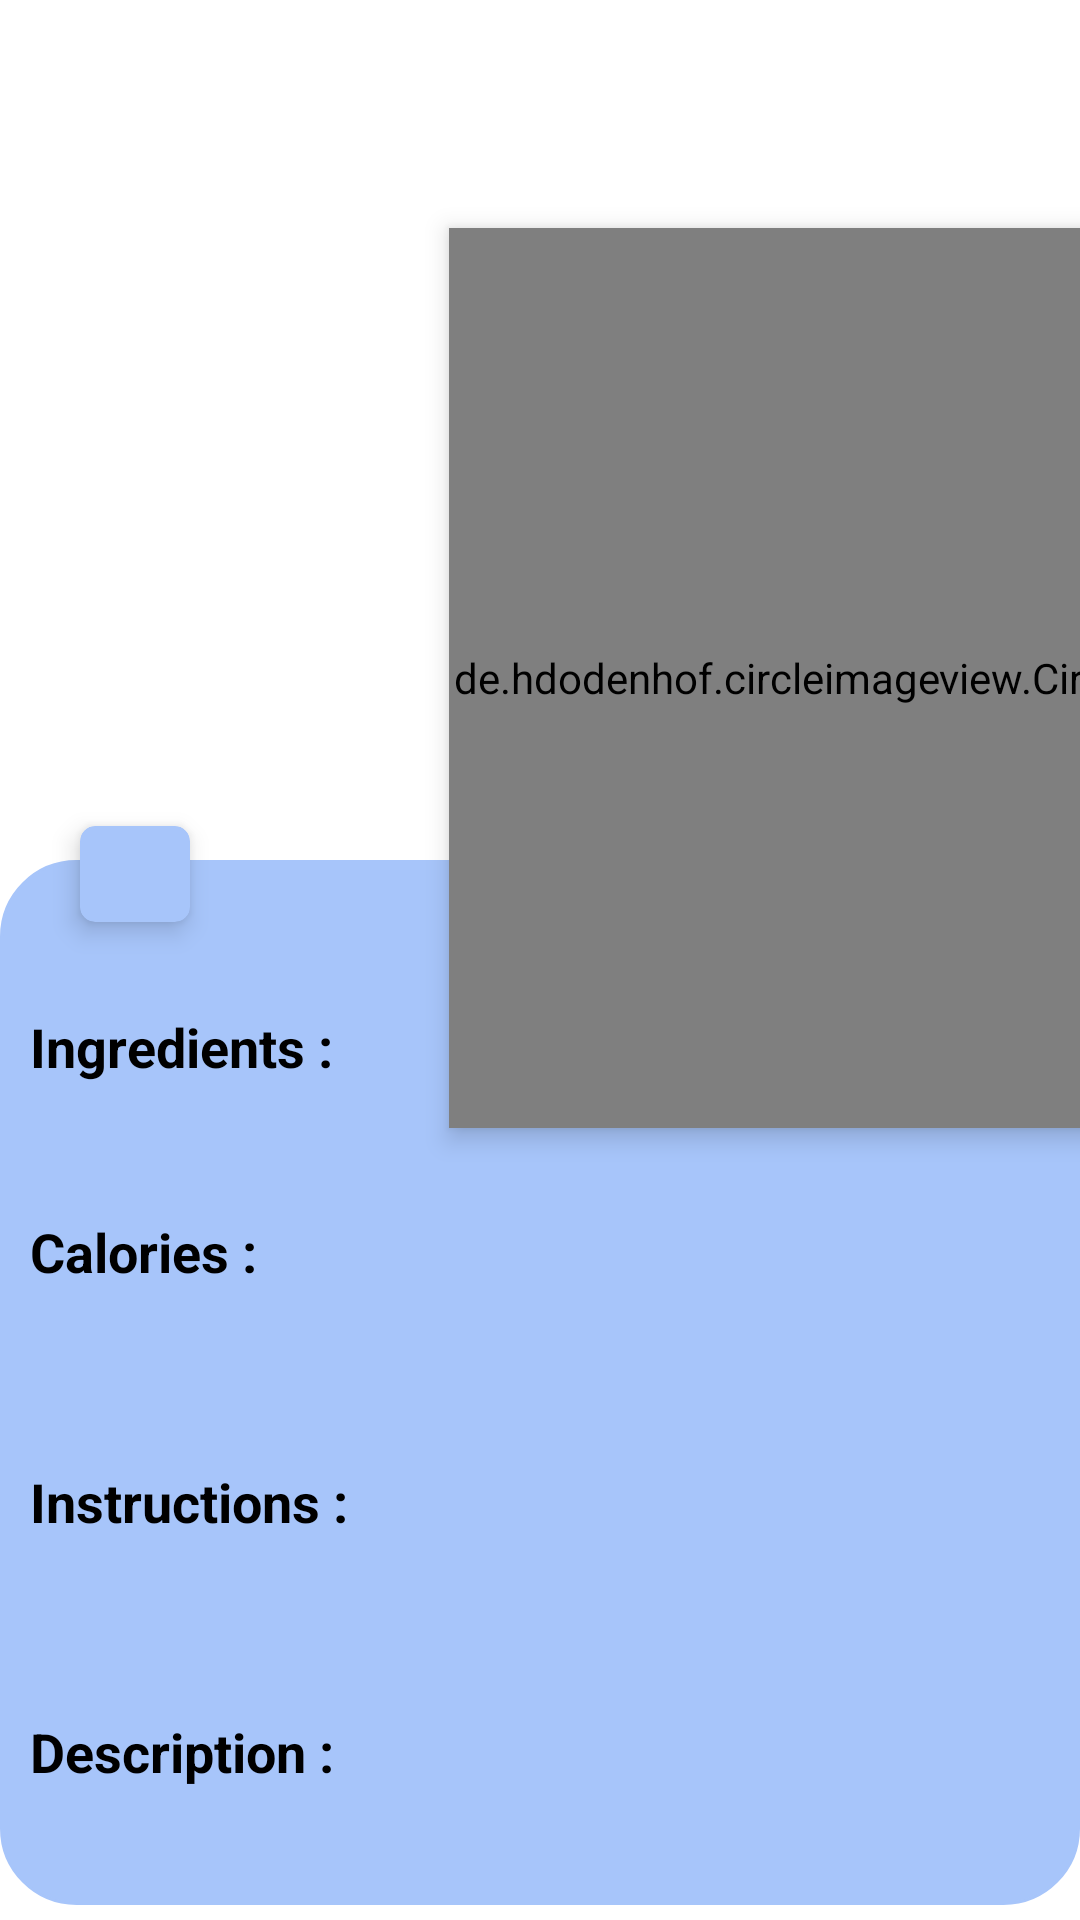

Here is an Android app screen rendered from its layout file. Give the layout XML and the strings, colors and styles it references.
<!-- AndroidManifest.xml: application theme Theme.ResepMakanan -->
<!-- res/layout/activity_detail.xml -->
<?xml version="1.0" encoding="utf-8"?>
<androidx.coordinatorlayout.widget.CoordinatorLayout xmlns:android="http://schemas.android.com/apk/res/android"
    xmlns:app="http://schemas.android.com/apk/res-auto"
    android:layout_width="match_parent"
    android:layout_height="match_parent"
    android:background="@color/white"
    android:fitsSystemWindows="true">

    <com.google.android.material.appbar.AppBarLayout
        android:layout_width="match_parent"
        android:layout_height="wrap_content"
        app:elevation="0dp">

        <androidx.appcompat.widget.Toolbar
            android:id="@+id/toolbar_detail"
            android:layout_width="match_parent"
            android:layout_height="wrap_content"
            android:background="@android:color/white"
            app:navigationIcon="@drawable/ic_back">

            <LinearLayout
                android:layout_width="match_parent"
                android:layout_height="wrap_content"
                android:orientation="vertical">

                <TextView
                    android:id="@+id/tvTitle"
                    android:layout_width="match_parent"
                    android:layout_height="wrap_content"
                    android:ellipsize="marquee"
                    android:marqueeRepeatLimit="marquee_forever"
                    android:singleLine="true"
                    android:textColor="@android:color/black"
                    android:textSize="16sp"
                    android:textStyle="bold" />

                <TextView
                    android:id="@+id/tvSubTitle"
                    android:layout_width="match_parent"
                    android:layout_height="wrap_content"
                    android:textColor="@android:color/black"
                    android:textSize="12sp" />
            </LinearLayout>
        </androidx.appcompat.widget.Toolbar>
    </com.google.android.material.appbar.AppBarLayout>

    <androidx.core.widget.NestedScrollView
        android:layout_width="match_parent"
        android:layout_height="match_parent"
        app:layout_behavior="@string/appbar_scrolling_view_behavior">

        <RelativeLayout

            android:layout_width="match_parent"
            android:layout_height="match_parent">

            <FrameLayout
                android:layout_width="match_parent"
                android:layout_height="match_parent">

                <LinearLayout
                    android:id="@+id/iv_detail"
                    android:layout_width="match_parent"
                    android:layout_height="match_parent"
                    android:orientation="vertical">

                    <de.hdodenhof.circleimageview.CircleImageView
                        android:id="@+id/imgThumb"
                        android:layout_width="300dp"
                        android:layout_height="300dp"
                        android:layout_gravity="end|center"
                        android:layout_marginTop="20dp"
                        android:layout_marginEnd="-90dp"
                        android:elevation="5dp"
                        android:src="@drawable/ic_profil"
                        app:civ_border_color="#d9000000"
                        app:civ_border_width="2dp" />

                    <androidx.cardview.widget.CardView
                        android:layout_width="50dp"
                        android:layout_height="50dp"
                        android:layout_gravity="start|center"
                        android:layout_marginStart="20dp"
                        android:layout_marginTop="-110dp"
                        android:layout_marginBottom="50dp"
                        app:cardBackgroundColor="@color/blue"
                        app:cardCornerRadius="5dp"
                        app:cardElevation="5dp"
                        app:cardUseCompatPadding="true">

                        <ToggleButton
                            android:id="@+id/tgl_bookmark"
                            android:layout_width="30dp"
                            android:layout_height="30dp"
                            android:padding="10dp"
                            android:background="@drawable/favorite_bookmark"
                            android:focusableInTouchMode="false"
                            android:textOff=""
                            android:textOn=""
                            app:layout_constraintBottom_toBottomOf="parent"
                            app:layout_constraintEnd_toEndOf="parent"
                            app:layout_constraintTop_toTopOf="parent"/>
                    </androidx.cardview.widget.CardView>

                    <LinearLayout
                        android:layout_width="match_parent"
                        android:layout_height="match_parent"
                        android:layout_marginTop="-80dp"
                        android:background="@drawable/bg_circle_radius_primary"
                        android:orientation="vertical">

                        <TextView
                            android:layout_width="wrap_content"
                            android:layout_height="wrap_content"
                            android:layout_marginTop="50dp"
                            android:paddingLeft="10dp"
                            android:paddingRight="10dp"
                            android:text="Ingredients :"
                            android:textColor="@android:color/black"
                            android:textSize="18sp"
                            android:textStyle="bold" />

                        <LinearLayout
                            android:layout_width="match_parent"
                            android:layout_height="wrap_content"
                            android:layout_marginBottom="5dp"
                            android:orientation="horizontal">

                            <LinearLayout
                                android:layout_width="match_parent"
                                android:layout_height="wrap_content"
                                android:layout_weight="1.0"
                                android:orientation="vertical">

                                <TextView
                                    android:id="@+id/tv_desc_ingredients"
                                    android:layout_width="wrap_content"
                                    android:layout_height="wrap_content"
                                    android:paddingLeft="10dp"
                                    android:paddingRight="10dp"
                                    android:textColor="@android:color/black"
                                    android:textSize="14sp" />
                            </LinearLayout>
                        </LinearLayout>

                        <TextView
                            android:layout_width="wrap_content"
                            android:layout_height="wrap_content"
                            android:layout_marginTop="20dp"
                            android:paddingLeft="10dp"
                            android:paddingRight="10dp"
                            android:text="Calories :"
                            android:textColor="@android:color/black"
                            android:textSize="18sp"
                            android:textStyle="bold" />

                        <LinearLayout
                            android:layout_width="match_parent"
                            android:layout_height="wrap_content"
                            android:orientation="vertical">

                            <TextView
                                android:id="@+id/tv_desc_calories"
                                android:layout_width="wrap_content"
                                android:layout_height="wrap_content"
                                android:padding="10dp"
                                android:textColor="@android:color/black"
                                android:textSize="14sp" />
                        </LinearLayout>

                        <TextView
                            android:layout_width="wrap_content"
                            android:layout_height="wrap_content"
                            android:layout_marginTop="20dp"
                            android:paddingLeft="10dp"
                            android:paddingRight="10dp"
                            android:text="Instructions :"
                            android:textColor="@android:color/black"
                            android:textSize="18sp"
                            android:textStyle="bold" />

                        <LinearLayout
                            android:layout_width="match_parent"
                            android:layout_height="wrap_content"
                            android:orientation="vertical">

                            <TextView
                                android:id="@+id/tv_desc_instructions"
                                android:layout_width="wrap_content"
                                android:layout_height="wrap_content"
                                android:padding="10dp"
                                android:textColor="@android:color/black"
                                android:textSize="14sp" />
                        </LinearLayout>

                        <TextView
                            android:layout_width="wrap_content"
                            android:layout_height="wrap_content"
                            android:layout_marginTop="20dp"
                            android:paddingLeft="10dp"
                            android:paddingRight="10dp"
                            android:text="Description :"
                            android:textColor="@android:color/black"
                            android:textSize="18sp"
                            android:textStyle="bold" />

                        <LinearLayout
                            android:layout_width="match_parent"
                            android:layout_height="wrap_content"
                            android:orientation="vertical">

                            <TextView
                                android:id="@+id/tv_desc"
                                android:layout_width="wrap_content"
                                android:layout_height="wrap_content"
                                android:padding="10dp"
                                android:textColor="@android:color/black"
                                android:textSize="14sp" />
                        </LinearLayout>
                    </LinearLayout>
                </LinearLayout>
            </FrameLayout>
        </RelativeLayout>
    </androidx.core.widget.NestedScrollView>

</androidx.coordinatorlayout.widget.CoordinatorLayout>
<!-- resources referenced by this layout -->
<resources>
  <color name="blue">#A7C5FA</color>
  <color name="white">#FFFFFFFF</color>
  <!-- drawable bg_circle_radius_primary (drawable) -->
  <?xml version="1.0" encoding="utf-8"?>
  <shape xmlns:android="http://schemas.android.com/apk/res/android"
      android:shape="rectangle">
      <solid android:color="@color/blue" />
      <stroke
          android:width="1dp"
          android:color="@color/blue" />
      <size android:width="50dp" />
      <corners
          android:bottomLeftRadius="25dp"
          android:bottomRightRadius="25dp"
          android:topLeftRadius="25dp"
          android:topRightRadius="25dp" />
  </shape>
  <!-- drawable favorite_bookmark (drawable) -->
  <?xml version="1.0" encoding="utf-8"?>
  <selector xmlns:android="http://schemas.android.com/apk/res/android">
  
      <item android:drawable="@drawable/ic_favorite"
          android:state_checked="true"/>
  
      <item android:drawable="@drawable/ic_empty_favorite"
          android:state_checked="false"/>
  
  </selector>
  <style name="Theme.ResepMakanan" parent="Theme.MaterialComponents.DayNight.NoActionBar">
          
          <item name="colorPrimary">@color/purple_500</item>
          <item name="colorPrimaryVariant">@color/purple_700</item>
          <item name="colorOnPrimary">@color/white</item>
          
          <item name="colorSecondary">@color/teal_200</item>
          <item name="colorSecondaryVariant">@color/teal_700</item>
          <item name="colorOnSecondary">@color/black</item>
          
          <item name="android:statusBarColor" tools:targetApi="l">?attr/colorPrimaryVariant</item>
          
      </style>
  <!-- drawable ic_favorite (drawable) -->
  <vector android:height="24dp"
      android:tint="#FFFFFF"
      android:viewportHeight="24"
      android:viewportWidth="24"
      android:width="24dp"
      xmlns:android="http://schemas.android.com/apk/res/android">
  
  
      <path android:fillColor="@android:color/white"
            android:pathData="M12,21.35l-1.45,-1.32C5.4,15.36 2,12.28 2,8.5 2,5.42 4.42,3 7.5,3c1.74,0 3.41,0.81 4.5,2.09C13.09,3.81 14.76,3 16.5,3 19.58,3 22,5.42 22,8.5c0,3.78 -3.4,6.86 -8.55,11.54L12,21.35z"/>
  </vector>
  <color name="purple_500">#FF6200EE</color>
  <color name="purple_700">#FF3700B3</color>
  <color name="teal_200">#FF03DAC5</color>
  <color name="teal_700">#FF018786</color>
  <color name="black">#FF000000</color>
</resources>
